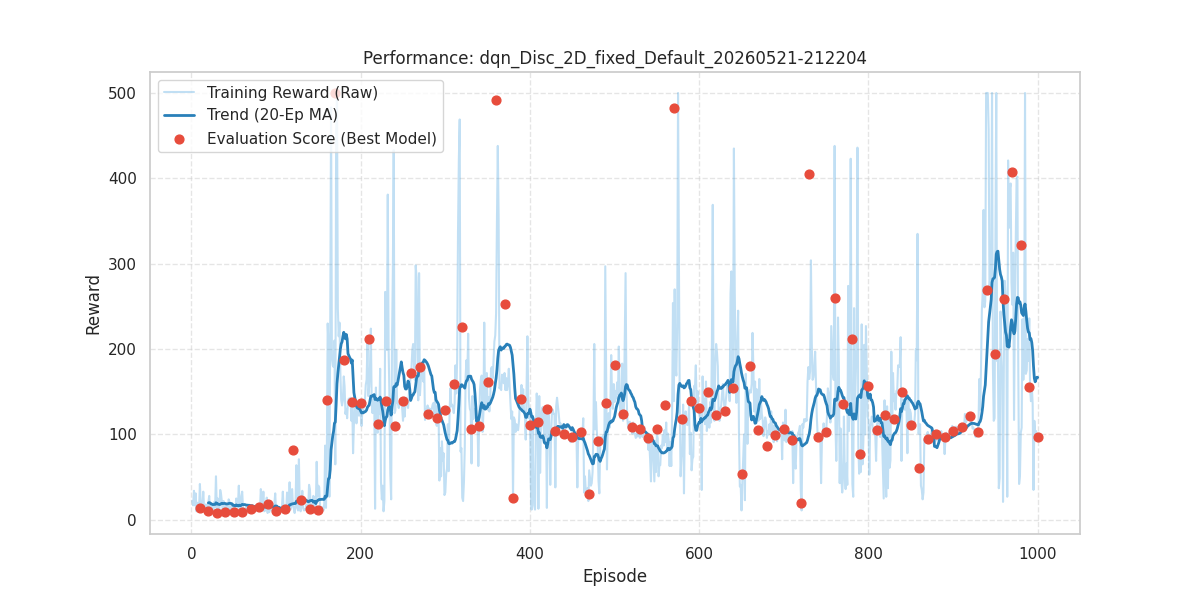

The table this chart was drawn from, first rows:
episode, reward, length, epsilon, eval_reward
1, 22.0, 23, 0.9872, 
2, 17.0, 18, 0.9746, 
3, 34.0, 35, 0.9622, 
4, 17.0, 18, 0.9499, 
5, 31.0, 32, 0.9377, 
6, 10.0, 11, 0.9258, 
7, 20.0, 21, 0.9139, 
8, 13.0, 14, 0.9023, 
9, 12.0, 13, 0.8907, 
10, 42.0, 43, 0.8794, 13.4
11, 19.0, 20, 0.8681, 
12, 21.0, 22, 0.857, 
13, 16.0, 17, 0.8461, 
14, 33.0, 34, 0.8353, 
15, 13.0, 14, 0.8246, 
16, 12.0, 13, 0.8141, 
17, 18.0, 19, 0.8037, 
18, 17.0, 18, 0.7934, 
19, 10.0, 11, 0.7833, 
20, 20.0, 21, 0.7733, 9.8
21, 28.0, 29, 0.7634, 
22, 11.0, 12, 0.7536, 
23, 10.0, 11, 0.744, 
24, 16.0, 17, 0.7345, 
25, 16.0, 17, 0.7251, 
26, 11.0, 12, 0.7159, 
27, 21.0, 22, 0.7067, 
28, 15.0, 16, 0.6977, 
29, 51.0, 52, 0.6888, 
30, 13.0, 14, 0.68, 8.5
31, 25.0, 26, 0.6713, 
32, 9.0, 10, 0.6627, 
33, 10.0, 11, 0.6542, 
34, 35.0, 36, 0.6459, 
35, 30.0, 31, 0.6376, 
36, 21.0, 22, 0.6295, 
37, 9.0, 10, 0.6214, 
38, 22.0, 23, 0.6135, 
39, 11.0, 12, 0.6057, 
40, 18.0, 19, 0.5979, 9.3
41, 18.0, 19, 0.5903, 
42, 13.0, 14, 0.5828, 
43, 10.0, 11, 0.5753, 
44, 24.0, 25, 0.568, 
45, 21.0, 22, 0.5607, 
46, 9.0, 10, 0.5535, 
47, 18.0, 19, 0.5465, 
48, 8.0, 9, 0.5395, 
49, 16.0, 17, 0.5326, 
50, 16.0, 17, 0.5258, 9.2
51, 13.0, 14, 0.5191, 
52, 13.0, 14, 0.5124, 
53, 25.0, 26, 0.5059, 
54, 20.0, 21, 0.4994, 
55, 18.0, 19, 0.4931, 
56, 40.0, 41, 0.4868, 
57, 10.0, 11, 0.4805, 
58, 9.0, 10, 0.4744, 
59, 28.0, 29, 0.4683, 
60, 33.0, 34, 0.4624, 8.7
... 940 more rows
